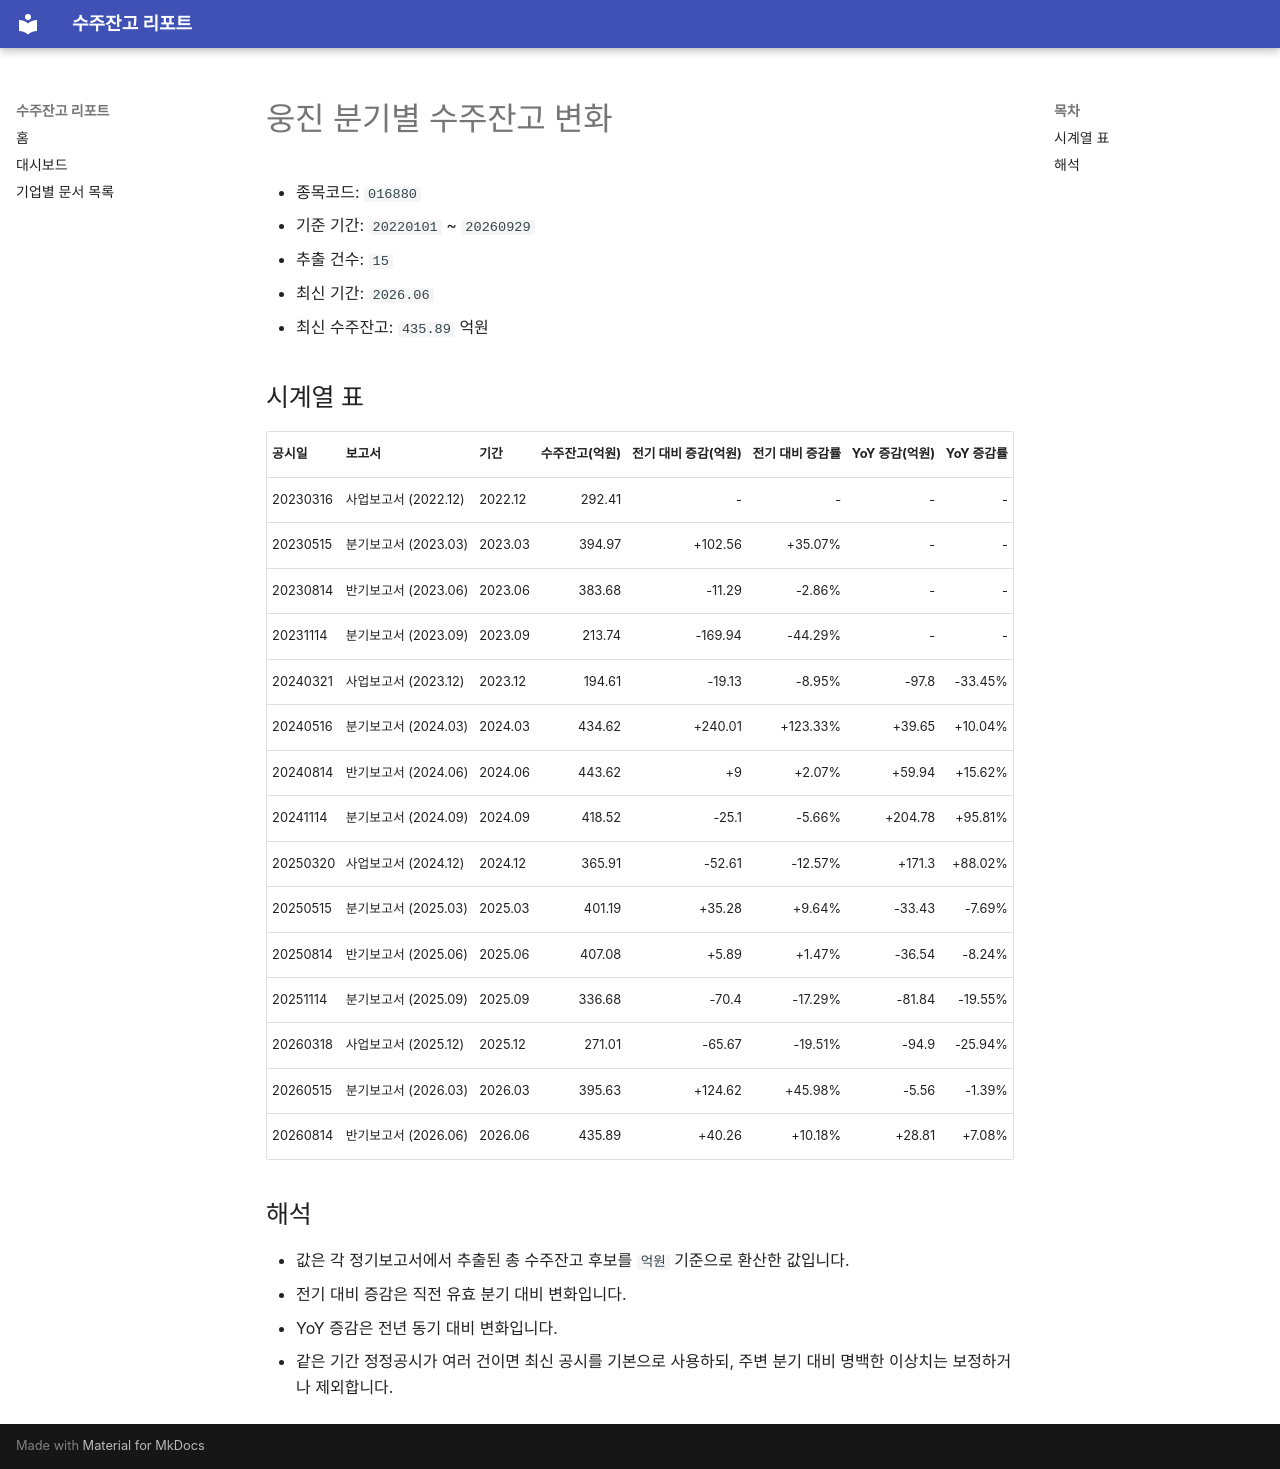

repository: agent-jaden/order-backlog-dashboard · page: companies/웅진_수주잔고(016880)/index.html · generator: mkdocs

# 웅진 분기별 수주잔고 변화

- 종목코드: `016880`
- 기준 기간: `20220101` ~ `20260929`
- 추출 건수: `15`
- 최신 기간: `2026.06`
- 최신 수주잔고: `435.89` 억원

## 시계열 표

| 공시일 | 보고서 | 기간 | 수주잔고(억원) | 전기 대비 증감(억원) | 전기 대비 증감률 | YoY 증감(억원) | YoY 증감률 |
| --- | --- | --- | ---: | ---: | ---: | ---: | ---: |
| 20230316 | 사업보고서 (2022.12) | 2022.12 | 292.41 | - | - | - | - |
| 20230515 | 분기보고서 (2023.03) | 2023.03 | 394.97 | +102.56 | +35.07% | - | - |
| 20230814 | 반기보고서 (2023.06) | 2023.06 | 383.68 | -11.29 | -2.86% | - | - |
| 20231114 | 분기보고서 (2023.09) | 2023.09 | 213.74 | -169.94 | -44.29% | - | - |
| 20240321 | 사업보고서 (2023.12) | 2023.12 | 194.61 | -19.13 | -8.95% | -97.8 | -33.45% |
| 20240516 | 분기보고서 (2024.03) | 2024.03 | 434.62 | +240.01 | +123.33% | +39.65 | +10.04% |
| 20240814 | 반기보고서 (2024.06) | 2024.06 | 443.62 | +9 | +2.07% | +59.94 | +15.62% |
| 20241114 | 분기보고서 (2024.09) | 2024.09 | 418.52 | -25.1 | -5.66% | +204.78 | +95.81% |
| 20250320 | 사업보고서 (2024.12) | 2024.12 | 365.91 | -52.61 | -12.57% | +171.3 | +88.02% |
| 20250515 | 분기보고서 (2025.03) | 2025.03 | 401.19 | +35.28 | +9.64% | -33.43 | -7.69% |
| 20250814 | 반기보고서 (2025.06) | 2025.06 | 407.08 | +5.89 | +1.47% | -36.54 | -8.24% |
| 20251114 | 분기보고서 (2025.09) | 2025.09 | 336.68 | -70.4 | -17.29% | -81.84 | -19.55% |
| 20260318 | 사업보고서 (2025.12) | 2025.12 | 271.01 | -65.67 | -19.51% | -94.9 | -25.94% |
| 20260515 | 분기보고서 (2026.03) | 2026.03 | 395.63 | +124.62 | +45.98% | -5.56 | -1.39% |
| 20260814 | 반기보고서 (2026.06) | 2026.06 | 435.89 | +40.26 | +10.18% | +28.81 | +7.08% |

## 해석

- 값은 각 정기보고서에서 추출된 총 수주잔고 후보를 `억원` 기준으로 환산한 값입니다.
- 전기 대비 증감은 직전 유효 분기 대비 변화입니다.
- YoY 증감은 전년 동기 대비 변화입니다.
- 같은 기간 정정공시가 여러 건이면 최신 공시를 기본으로 사용하되, 주변 분기 대비 명백한 이상치는 보정하거나 제외합니다.
